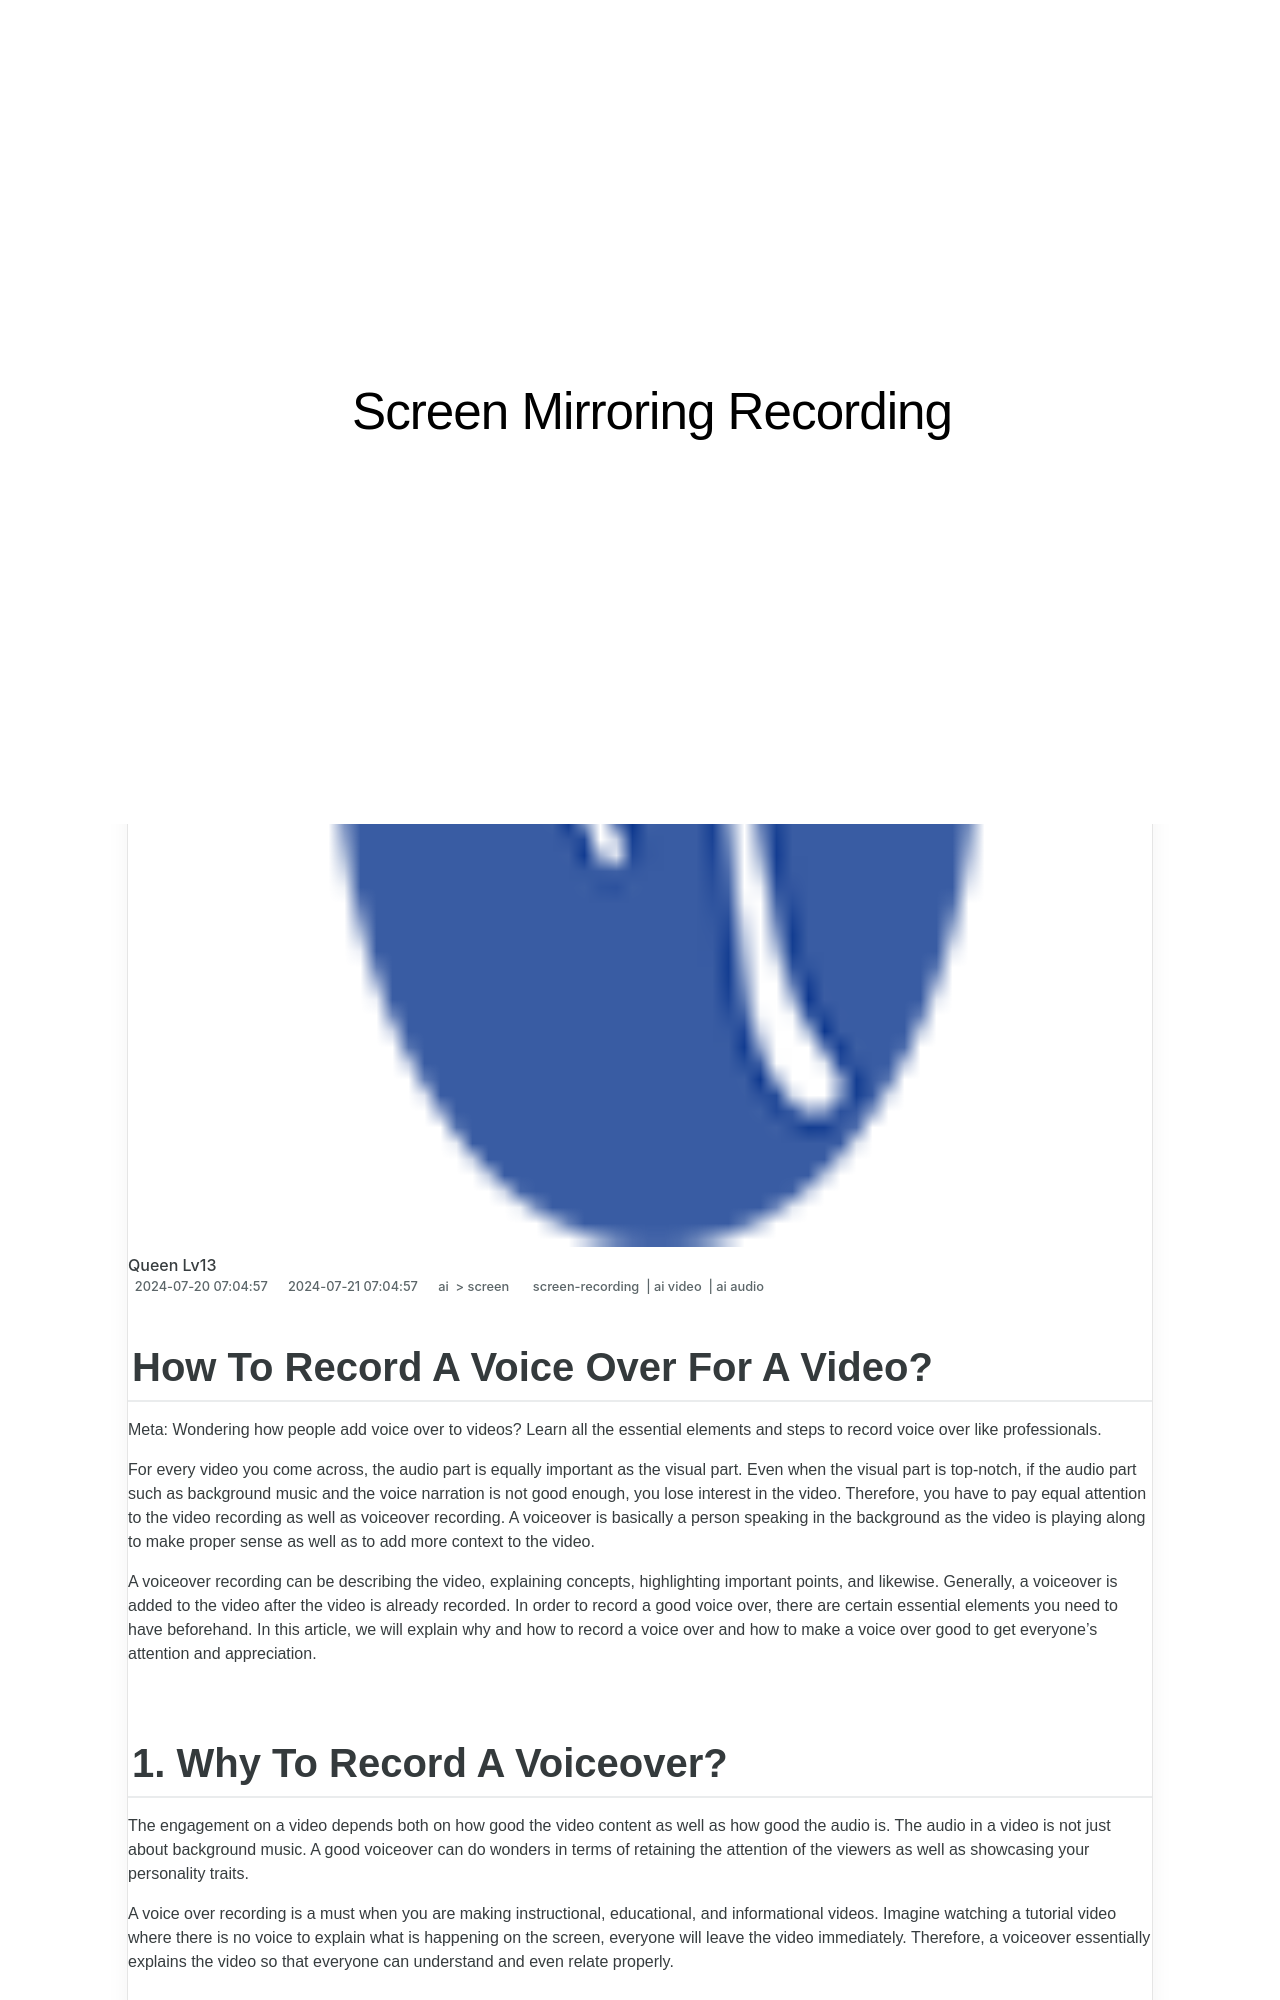

repository: techidaily/site-screen-mirroring-recording · page: 1715700268996-how-to-record-a-voice-over-for-a-video/index.html · generator: jekyll

---
title: "How To Record A Voice Over For A Video?"
date: 2024-07-20T07:04:57.653Z
updated: 2024-07-21T07:04:57.653Z
tags: 
  - screen-recording
  - ai video
  - ai audio
categories: 
  - ai
  - screen
description: "This Article Describes How To Record A Voice Over For A Video?"
excerpt: "This Article Describes How To Record A Voice Over For A Video?"
keywords: "VoiceOverRecordingTips,QuickVoiceOverMethods,OptimalVoiceOverSetup,EffectiveVoiceOverTools,VoiceOverForVideoCreation,SimpleVoiceOverGuide,BestVoiceOverPractices"
thumbnail: https://thmb.techidaily.com/3322edcb2b3700ce4baa5c0677a8f300e23dbf74c5228f8bd6ca0d33294791ed.png
---
